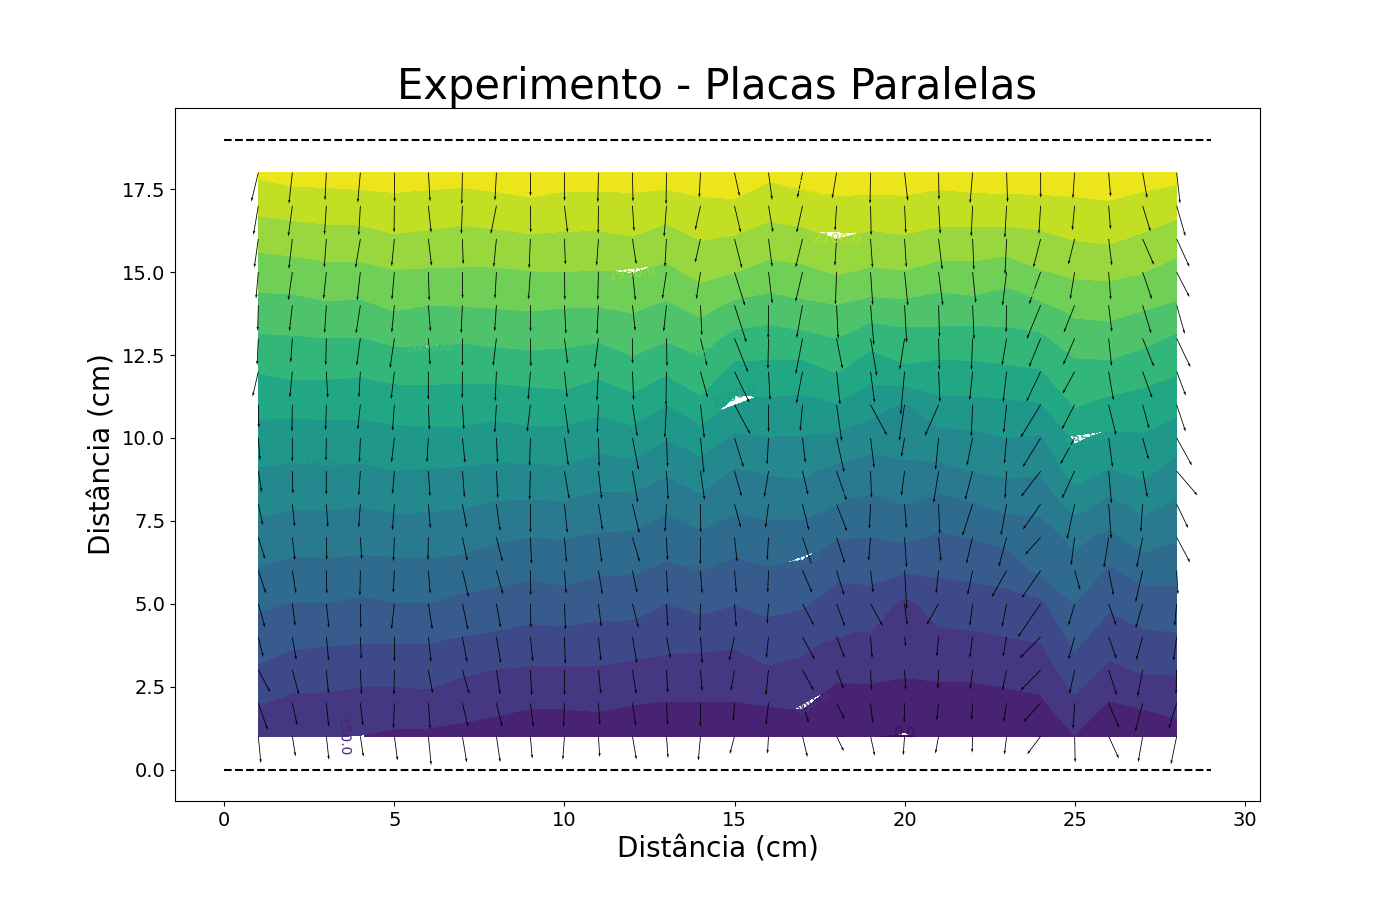

The table this chart was drawn from, first rows:
, 1, 2, 3, 4, 5, 6, 7, 8, 9, 10, 11, 12, 13, 14, 15, 16, 17, 18, 19, 20, 21, 22, 23
1, 333, 321, 303, 297, 274, 267, 248, 226, 212, 209, 228, 197, 191, 182, 212, 226, 222, 180, 153, 140, 166, 170, 171
2, 459, 415, 413, 393, 388, 402, 371, 348, 317, 319, 325, 306, 293, 296, 295, 308, 319, 250, 244, 229, 247, 247, 257
3, 584, 528, 522, 508, 511, 512, 470, 447, 435, 435, 434, 413, 397, 401, 382, 434, 407, 330, 339, 321, 328, 329, 351
4, 668, 645, 631, 623, 622, 622, 597, 578, 556, 556, 548, 533, 507, 494, 490, 544, 511, 430, 435, 415, 423, 432, 450
5, 775, 744, 748, 720, 744, 747, 707, 694, 667, 690, 657, 663, 600, 651, 605, 634, 618, 527, 539, 413, 514, 525, 540
6, 890, 854, 856, 850, 861, 861, 844, 803, 782, 800, 766, 763, 722, 752, 707, 734, 715, 643, 644, 618, 622, 642, 669
7, 990, 959, 966, 955, 953, 964, 958, 918, 900, 907, 881, 875, 813, 866, 815, 842, 828, 758, 749, 777, 730, 754, 789
8, 1091, 1070, 1069, 1056, 1085, 1075, 1066, 1033, 1031, 1033, 1003, 994, 938, 1008, 936, 948, 964, 888, 866, 900, 848, 889, 944
9, 1187, 1171, 1182, 1172, 1197, 1190, 1182, 1170, 1169, 1178, 1124, 1148, 1073, 1132, 1035, 1065, 1075, 1013, 980, 1004, 1010, 1051, 1081
10, 1290, 1282, 1290, 1286, 1299, 1313, 1313, 1288, 1302, 1296, 1265, 1289, 1207, 1279, 1175, 1194, 1189, 1167, 1117, 1133, 1148, 1162, 1202
11, 1397, 1395, 1401, 1402, 1426, 1420, 1417, 1406, 1433, 1437, 1393, 1448, 1347, 1464, 1311, 1316, 1310, 1338, 1261, 1184, 1311, 1312, 1323
12, 1506, 1533, 1530, 1520, 1544, 1550, 1545, 1552, 1556, 1573, 1530, 1588, 1519, 1593, 1451, 1452, 1436, 1510, 1403, 1472, 1440, 1459, 1468
13, 1632, 1638, 1648, 1644, 1683, 1685, 1667, 1685, 1698, 1681, 1667, 1716, 1666, 1711, 1604, 1584, 1610, 1648, 1553, 1589, 1599, 1581, 1610
14, 1755, 1758, 1783, 1775, 1824, 1800, 1804, 1812, 1821, 1811, 1807, 1825, 1781, 1852, 1768, 1740, 1771, 1796, 1755, 1765, 1735, 1756, 1721
15, 1871, 1882, 1909, 1909, 1939, 1932, 1931, 1930, 1945, 1949, 1941, 1956, 1913, 1995, 1953, 1896, 1917, 1962, 1928, 1941, 1897, 1901, 1867
16, 2003, 2022, 2036, 2042, 2082, 2068, 2052, 2060, 2078, 2073, 2069, 2091, 2033, 2106, 2084, 2036, 2050, 2101, 2066, 2082, 2049, 2047, 2037
17, 2140, 2163, 2178, 2181, 2194, 2184, 2168, 2194, 2221, 2191, 2191, 2194, 2176, 2217, 2226, 2158, 2184, 2214, 2198, 2208, 2186, 2192, 2199
18, 2276, 2309, 2308, 2322, 2333, 2319, 2317, 2325, 2331, 2324, 2330, 2330, 2325, 2334, 2337, 2286, 2303, 2335, 2344, 2340, 2314, 2336, 2338
